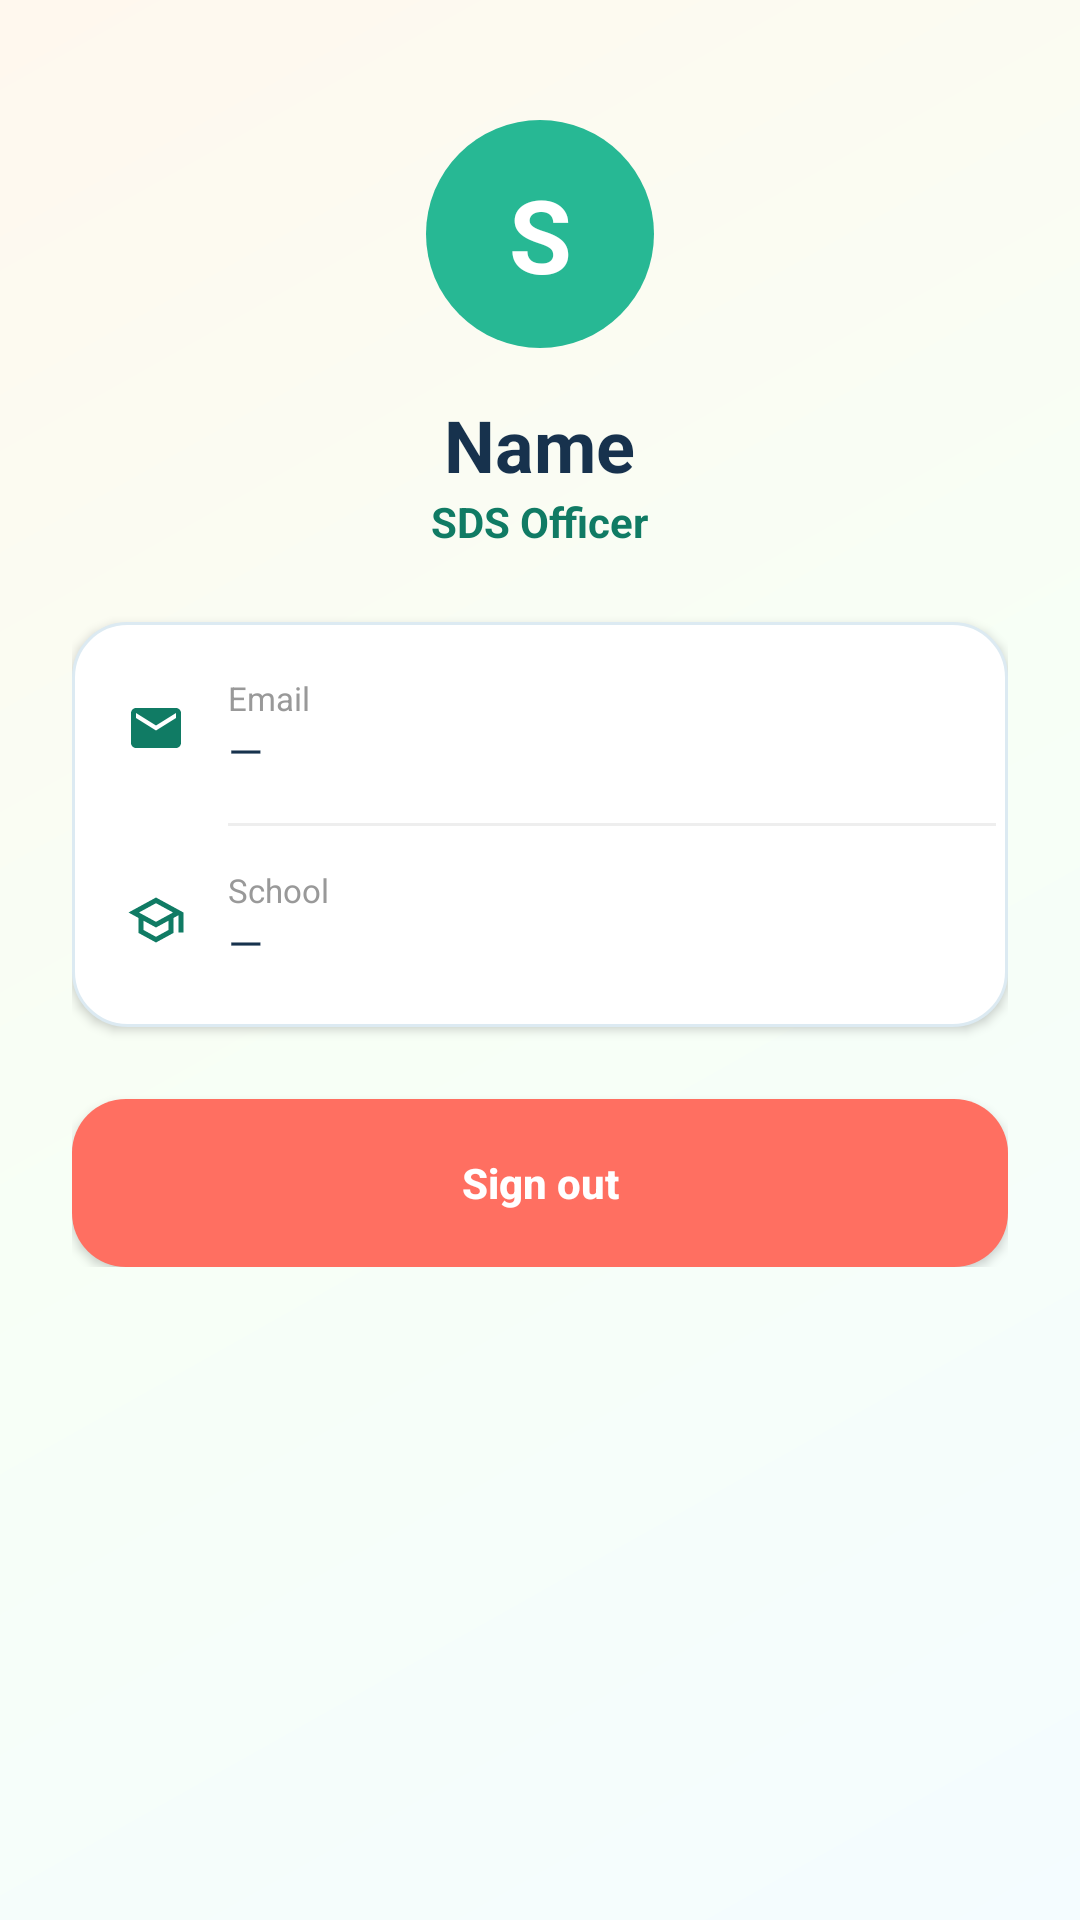

Here is an Android app screen rendered from its layout file. Give the layout XML and the strings, colors and styles it references.
<!-- AndroidManifest.xml: application theme Theme.SmileSphere -->
<!-- res/layout/activity_profile.xml -->
<?xml version="1.0" encoding="utf-8"?>
<androidx.core.widget.NestedScrollView xmlns:android="http://schemas.android.com/apk/res/android"
    xmlns:app="http://schemas.android.com/apk/res-auto"
    android:id="@+id/scrollRoot"
    android:layout_width="match_parent"
    android:layout_height="match_parent"
    android:background="@drawable/bg_app"
    android:clipToPadding="false">

    <LinearLayout
        android:layout_width="match_parent"
        android:layout_height="wrap_content"
        android:orientation="vertical"
        android:padding="24dp"
        android:gravity="center_horizontal">

        <TextView
            android:id="@+id/tvAvatarInitial"
            android:layout_width="76dp"
            android:layout_height="76dp"
            android:text="S"
            android:textSize="34sp"
            android:textStyle="bold"
            android:textColor="@color/white"
            android:gravity="center"
            android:background="@drawable/bg_icon_mint"
            android:layout_marginTop="16dp"
            android:layout_marginBottom="16dp"/>

        <TextView
            android:id="@+id/tvName"
            android:layout_width="wrap_content"
            android:layout_height="wrap_content"
            android:text="Name"
            android:textSize="24sp"
            android:textStyle="bold"
            android:textColor="@color/ss_ink"/>

        <TextView
            android:id="@+id/tvRole"
            android:layout_width="wrap_content"
            android:layout_height="wrap_content"
            android:text="SDS Officer"
            android:textColor="@color/ss_mint_dark"
            android:textStyle="bold"
            android:layout_marginBottom="24dp"/>

        <LinearLayout
            android:layout_width="match_parent"
            android:layout_height="wrap_content"
            android:orientation="vertical"
            android:background="@drawable/bg_card"
            android:elevation="2dp"
            android:padding="4dp"
            android:layout_marginBottom="24dp">

            
            <LinearLayout
                android:layout_width="match_parent"
                android:layout_height="wrap_content"
                android:orientation="horizontal"
                android:gravity="center_vertical"
                android:padding="14dp">

                <ImageView
                    android:layout_width="20dp"
                    android:layout_height="20dp"
                    android:src="@drawable/ic_email"
                    app:tint="@color/ss_mint_dark"
                    android:layout_marginEnd="14dp"
                    android:contentDescription="Email"/>

                <LinearLayout
                    android:layout_width="0dp"
                    android:layout_height="wrap_content"
                    android:layout_weight="1"
                    android:orientation="vertical">

                    <TextView
                        android:layout_width="wrap_content"
                        android:layout_height="wrap_content"
                        android:text="Email"
                        android:textSize="11sp"
                        android:textColor="#999999"/>

                    <TextView
                        android:id="@+id/tvEmail"
                        android:layout_width="match_parent"
                        android:layout_height="wrap_content"
                        android:text="—"
                        android:textColor="@color/ss_ink"
                        android:textSize="15sp"/>
                </LinearLayout>
            </LinearLayout>

            <View
                android:layout_width="match_parent"
                android:layout_height="1dp"
                android:background="#EEEEEE"
                android:layout_marginStart="48dp"/>

            
            <LinearLayout
                android:layout_width="match_parent"
                android:layout_height="wrap_content"
                android:orientation="horizontal"
                android:gravity="center_vertical"
                android:padding="14dp">

                <ImageView
                    android:layout_width="20dp"
                    android:layout_height="20dp"
                    android:src="@drawable/ic_school"
                    app:tint="@color/ss_mint_dark"
                    android:layout_marginEnd="14dp"
                    android:contentDescription="School"/>

                <LinearLayout
                    android:layout_width="0dp"
                    android:layout_height="wrap_content"
                    android:layout_weight="1"
                    android:orientation="vertical">

                    <TextView
                        android:layout_width="wrap_content"
                        android:layout_height="wrap_content"
                        android:text="School"
                        android:textSize="11sp"
                        android:textColor="#999999"/>

                    <TextView
                        android:id="@+id/tvSchool"
                        android:layout_width="match_parent"
                        android:layout_height="wrap_content"
                        android:text="—"
                        android:textColor="@color/ss_ink"
                        android:textSize="15sp"/>
                </LinearLayout>
            </LinearLayout>

        </LinearLayout>

        <Button
            android:id="@+id/btnLogout"
            android:layout_width="match_parent"
            android:layout_height="56dp"
            android:text="Sign out"
            android:textAllCaps="false"
            android:textStyle="bold"
            android:textColor="@color/white"
            android:background="@drawable/bg_button_danger"
            app:cornerRadius="18dp"/>

    </LinearLayout>

</androidx.core.widget.NestedScrollView>
<!-- resources referenced by this layout -->
<resources>
  <color name="ss_ink">#17324D</color>
  <color name="ss_mint_dark">#107B64</color>
  <color name="white">#FFFFFFFF</color>
  <!-- drawable bg_app (drawable) -->
  <?xml version="1.0" encoding="utf-8"?>
  <shape xmlns:android="http://schemas.android.com/apk/res/android">
      <gradient
          android:startColor="#F4FCFF"
          android:centerColor="#F7FFF6"
          android:endColor="#FFF8EE"
          android:angle="135" />
  </shape>
  <!-- drawable bg_button_danger (drawable) -->
  <?xml version="1.0" encoding="utf-8"?>
  <shape xmlns:android="http://schemas.android.com/apk/res/android">
      <solid android:color="#FF6F61" />
      <corners android:radius="18dp" />
  </shape>
  <!-- drawable bg_card (drawable) -->
  <?xml version="1.0" encoding="utf-8"?>
  <shape xmlns:android="http://schemas.android.com/apk/res/android">
      <solid android:color="#FFFFFF" />
      <corners android:radius="18dp" />
      <stroke android:width="1dp" android:color="#DCEAF2" />
  </shape>
  <!-- drawable bg_icon_mint (drawable) -->
  <?xml version="1.0" encoding="utf-8"?>
  <shape xmlns:android="http://schemas.android.com/apk/res/android" android:shape="oval">
      <solid android:color="#27B894" />
  </shape>
  <!-- drawable ic_email (drawable) -->
  <vector xmlns:android="http://schemas.android.com/apk/res/android"
      android:width="24dp"
      android:height="24dp"
      android:viewportWidth="24"
      android:viewportHeight="24">
      <path
          android:fillColor="#FFFFFF"
          android:pathData="M20,4H4c-1.1,0 -1.99,0.9 -1.99,2L2,18c0,1.1 0.9,2 2,2h16c1.1,0 2,-0.9 2,-2V6c0,-1.1 -0.9,-2 -2,-2zM20,8l-8,5L4,8V6l8,5 8,-5v2z"/>
  </vector>
  <!-- drawable ic_school (drawable) -->
  <vector xmlns:android="http://schemas.android.com/apk/res/android"
      android:width="24dp"
      android:height="24dp"
      android:viewportWidth="24"
      android:viewportHeight="24">
      <path
          android:fillColor="#FFFFFF"
          android:pathData="M12,3L1,9l4,2.18v6L12,21l7,-3.82v-6l2,-1.09V17h2V9L12,3zM18.82,9L12,12.72 5.18,9 12,5.28 18.82,9zM17,15.99l-5,2.73 -5,-2.73v-3.72L12,15l5,-2.73v3.72z"/>
  </vector>
  <style name="Theme.SmileSphere" parent="Theme.MaterialComponents.DayNight.NoActionBar">
          
          <item name="colorPrimary">@color/ss_mint_dark</item>
          <item name="colorPrimaryVariant">@color/ss_mint</item>
          <item name="colorOnPrimary">@color/white</item>
  
          
          <item name="colorSecondary">@color/ss_sky</item>
          <item name="colorOnSecondary">@color/white</item>
  
          
          <item name="android:statusBarColor">@color/ss_mint_dark</item>
  
          
          <item name="android:windowBackground">@color/white</item>
      </style>
  <color name="ss_mint">#27B894</color>
  <color name="ss_sky">#3F8CFF</color>
</resources>
